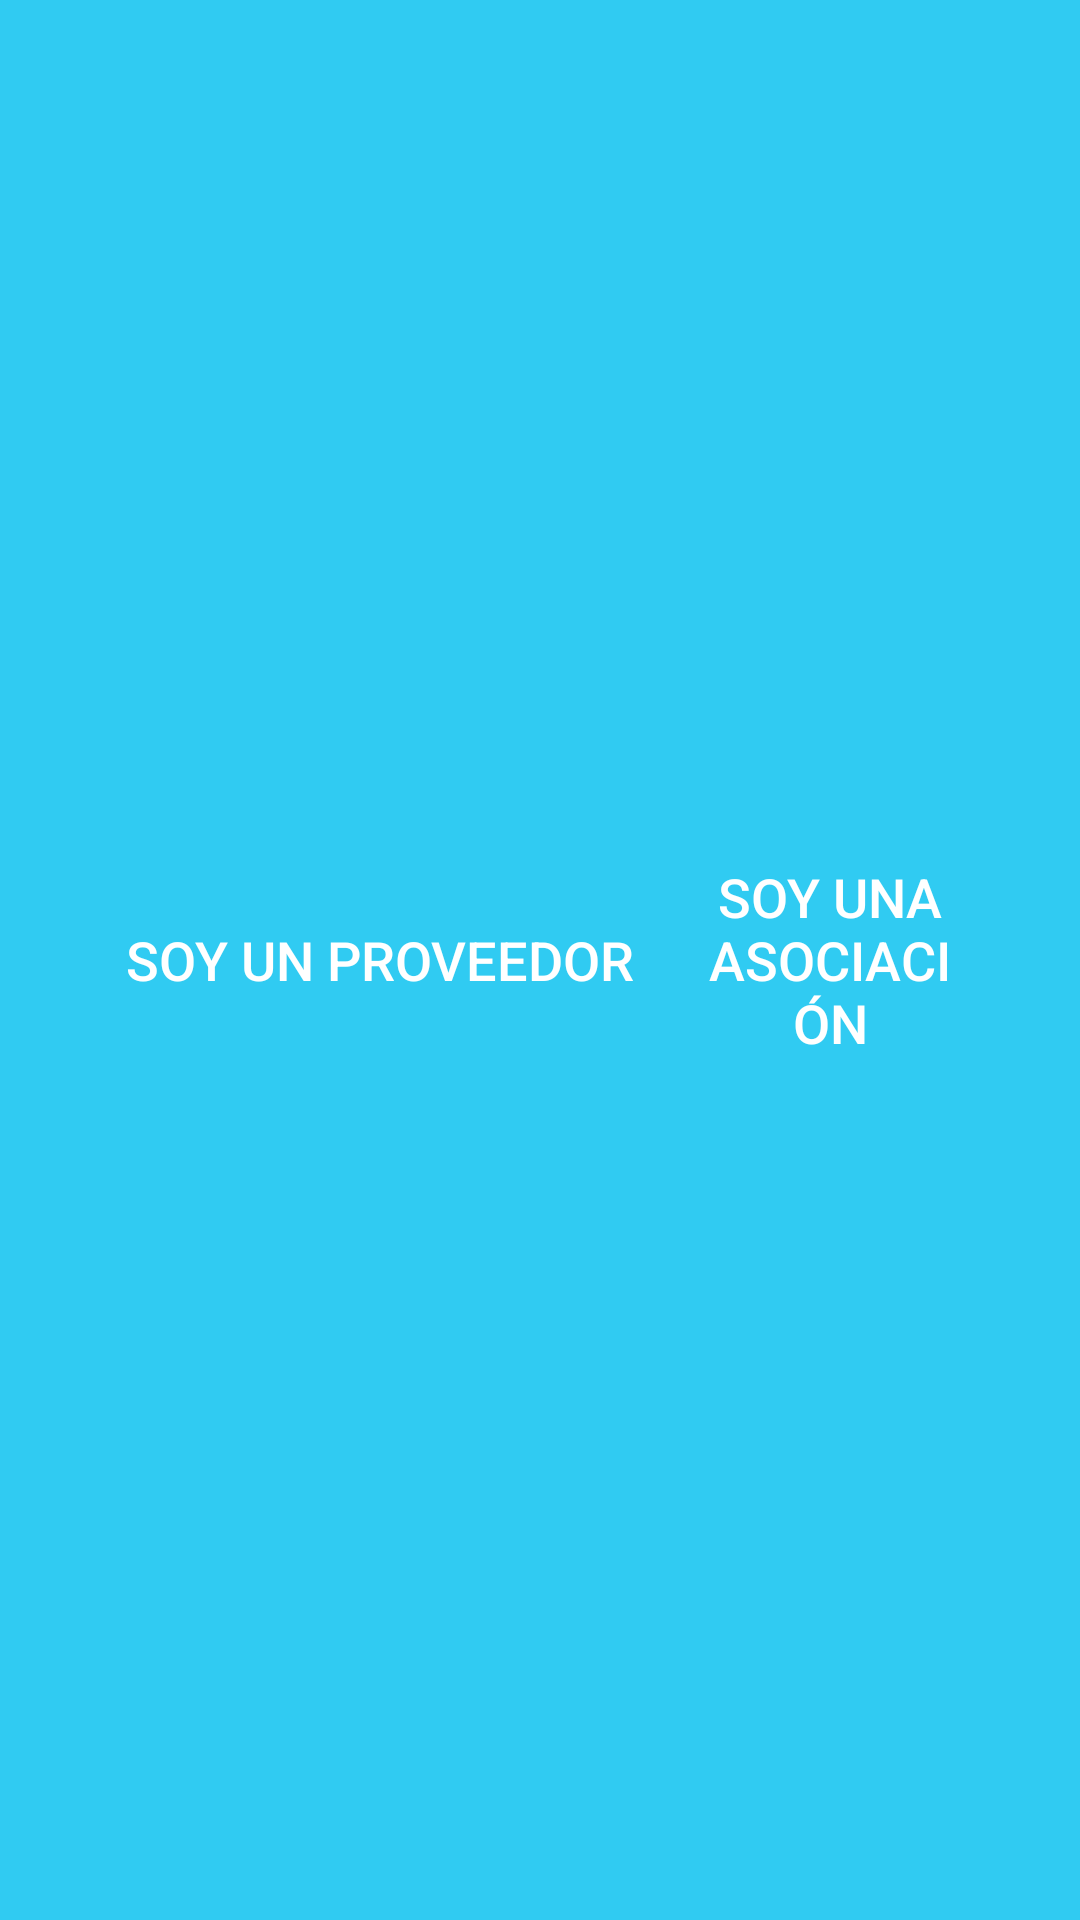

Write the Android layout XML for this screen, with the resource values it uses.
<!-- AndroidManifest.xml: application theme Theme.LoveToGo -->
<!-- res/layout/fragment_bottom_register.xml -->
<?xml version="1.0" encoding="utf-8"?>
<FrameLayout xmlns:android="http://schemas.android.com/apk/res/android"
    xmlns:tools="http://schemas.android.com/tools"
    android:layout_width="match_parent"
    android:layout_height="match_parent"
    tools:context=".fragments.register.BottomRegisterFragment"
    android:background="@color/colorPrimaryLight"
    android:layout_gravity="center">

    <LinearLayout
        android:layout_width="match_parent"
        android:layout_height="match_parent"
        android:orientation="horizontal"
        android:gravity="center">

        <Button
            android:id="@+id/button3"
            android:layout_width="wrap_content"
            android:layout_height="wrap_content"
            android:layout_marginStart="30dp"
            android:layout_marginTop="10dp"
            android:layout_marginBottom="10dp"
            android:text="@string/register_restaurant_type_button"
            android:textSize="18sp"
            android:textColor="@color/white"
            style="?android:attr/borderlessButtonStyle"
            />

        <Button
            android:id="@+id/button2"
            android:layout_width="wrap_content"
            android:layout_height="wrap_content"
            android:layout_marginEnd="30dp"
            android:layout_marginTop="10dp"
            android:layout_marginBottom="10dp"
            android:text="@string/register_association_type_button"
            android:textSize="18sp"
            android:textColor="@color/white"
            style="?android:attr/borderlessButtonStyle"/>
    </LinearLayout>


</FrameLayout>
<!-- resources referenced by this layout -->
<resources>
  <color name="colorPrimaryLight">#30CBF2</color>
  <color name="white">#FFFFFFFF</color>
  <string name="register_association_type_button">Soy una asociación</string>
  <string name="register_restaurant_type_button">Soy un proveedor</string>
  <style name="Theme.LoveToGo" parent="Theme.MaterialComponents.DayNight.DarkActionBar">
          
          <item name="colorPrimary">@color/purple_500</item>
          <item name="colorPrimaryVariant">@color/purple_700</item>
          <item name="colorOnPrimary">@color/white</item>
          
          <item name="colorSecondary">@color/teal_200</item>
          <item name="colorSecondaryVariant">@color/teal_700</item>
          <item name="colorOnSecondary">@color/black</item>
          
          <item name="android:statusBarColor" tools:targetApi="l">?attr/colorPrimaryVariant</item>
          
      </style>
  <color name="black">#FF000000</color>
  <!-- not gathered from this repository: default colours our renderer supplied (Android Studio template values) -->
  <color name="purple_500">#FF6200EE</color>
  <color name="purple_700">#FF3700B3</color>
  <color name="teal_200">#FF03DAC5</color>
  <color name="teal_700">#FF018786</color>
</resources>
